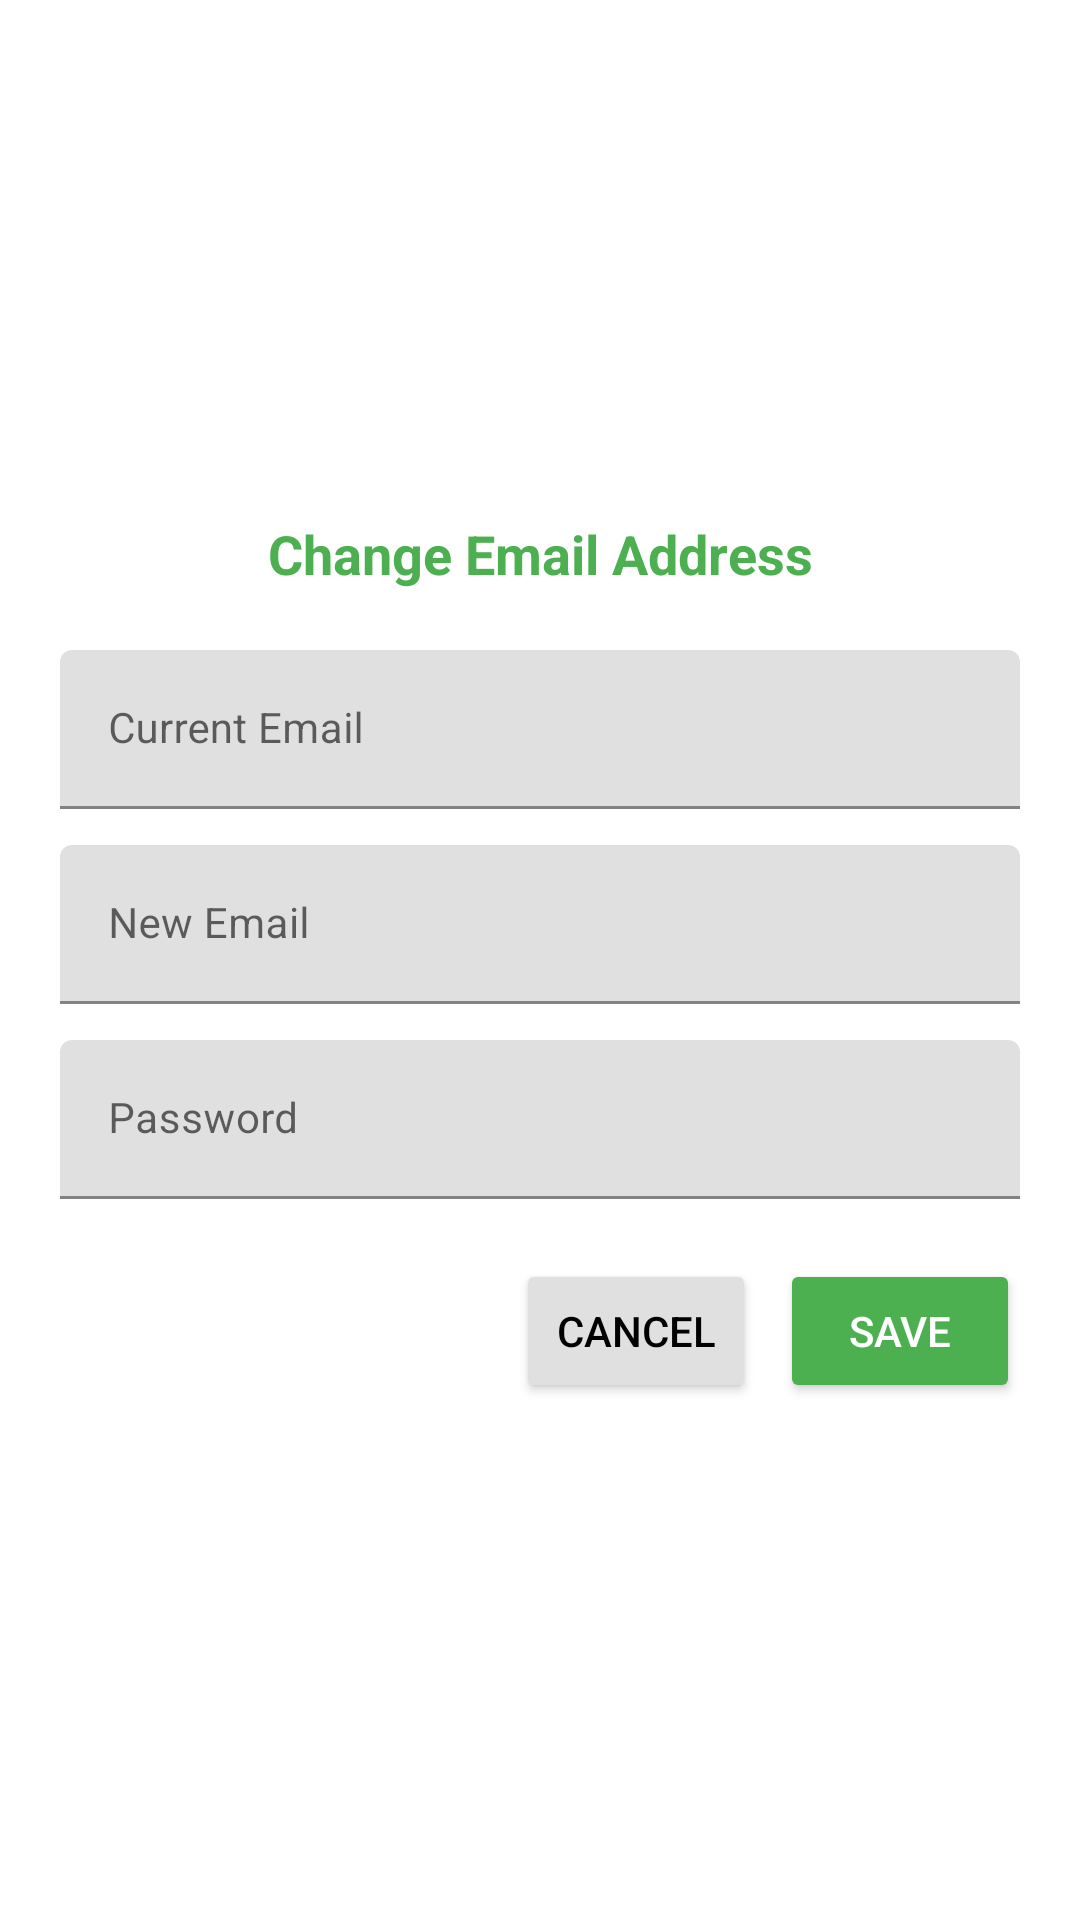

Produce the Android XML layout that renders to this screen, including the resource entries it uses.
<!-- AndroidManifest.xml: application theme Theme.SUYT -->
<!-- res/layout/dialog_change_email.xml -->
<?xml version="1.0" encoding="utf-8"?>
<LinearLayout xmlns:android="http://schemas.android.com/apk/res/android"
    android:layout_width="match_parent"
    android:layout_height="wrap_content"
    android:orientation="vertical"
    android:padding="20dp"
    android:gravity="center"
    android:background="@android:color/white"
    android:minWidth="280dp"
    android:maxWidth="400dp">

    <TextView
        android:layout_width="match_parent"
        android:layout_height="wrap_content"
        android:text="Change Email Address"
        android:textSize="18sp"
        android:textStyle="bold"
        android:textColor="@color/colorPrimary"
        android:gravity="center"
        android:layout_marginBottom="20dp" />

    <com.google.android.material.textfield.TextInputLayout
        android:layout_width="match_parent"
        android:layout_height="wrap_content"
        android:layout_marginBottom="12dp">

        <com.google.android.material.textfield.TextInputEditText
            android:id="@+id/current_email_edit_text"
            android:layout_width="match_parent"
            android:layout_height="wrap_content"
            android:hint="Current Email"
            android:inputType="textEmailAddress"
            android:enabled="false"
            android:textSize="14sp" />

    </com.google.android.material.textfield.TextInputLayout>

    <com.google.android.material.textfield.TextInputLayout
        android:layout_width="match_parent"
        android:layout_height="wrap_content"
        android:layout_marginBottom="12dp">

        <com.google.android.material.textfield.TextInputEditText
            android:id="@+id/new_email_edit_text"
            android:layout_width="match_parent"
            android:layout_height="wrap_content"
            android:hint="New Email"
            android:inputType="textEmailAddress"
            android:textSize="14sp" />

    </com.google.android.material.textfield.TextInputLayout>

    <com.google.android.material.textfield.TextInputLayout
        android:layout_width="match_parent"
        android:layout_height="wrap_content"
        android:layout_marginBottom="20dp">

        <com.google.android.material.textfield.TextInputEditText
            android:id="@+id/password_edit_text"
            android:layout_width="match_parent"
            android:layout_height="wrap_content"
            android:hint="Password"
            android:inputType="textPassword"
            android:textSize="14sp" />

    </com.google.android.material.textfield.TextInputLayout>

    <LinearLayout
        android:layout_width="match_parent"
        android:layout_height="wrap_content"
        android:orientation="horizontal"
        android:gravity="end">

        <Button
            android:id="@+id/cancel_button"
            android:layout_width="wrap_content"
            android:layout_height="wrap_content"
            android:text="Cancel"
            android:textColor="@android:color/black"
            android:backgroundTint="#E0E0E0"
            android:layout_marginEnd="8dp"
            android:textSize="14sp"
            android:minWidth="80dp" />

        <Button
            android:id="@+id/save_button"
            android:layout_width="wrap_content"
            android:layout_height="wrap_content"
            android:text="Save"
            android:textColor="@android:color/white"
            android:backgroundTint="@color/colorPrimary"
            android:textSize="14sp"
            android:minWidth="80dp" />

    </LinearLayout>

</LinearLayout>
<!-- resources referenced by this layout -->
<resources>
  <color name="colorPrimary">#4CAF50</color>
  <style name="Theme.SUYT" parent="Theme.MaterialComponents.DayNight.NoActionBar">
          <item name="colorPrimary">@color/colorPrimary</item>
          <item name="colorPrimaryVariant">@color/colorPrimaryDark</item>
          <item name="colorOnPrimary">@android:color/white</item>
          <item name="colorSecondary">@color/colorAccent</item>
          <item name="colorSecondaryVariant">@color/colorAccent</item>
          <item name="colorOnSecondary">@android:color/black</item>
          <item name="android:statusBarColor">?attr/colorPrimaryVariant</item>
          <item name="android:windowBackground">@drawable/app_background</item>
          <item name="android:windowSoftInputMode">adjustResize</item>
  
          <item name="android:textColorPrimary">@color/textColorPrimary</item>
          <item name="android:textColorSecondary">@color/textColorSecondary</item>
  
      </style>
  <color name="colorPrimaryDark">#388E3C</color>
  <color name="colorAccent">#2196F3</color>
  <!-- drawable app_background: png bitmap (drawable, 863102 bytes) -->
  <color name="textColorPrimary">#212121</color>
  <color name="textColorSecondary">#757575</color>
</resources>
